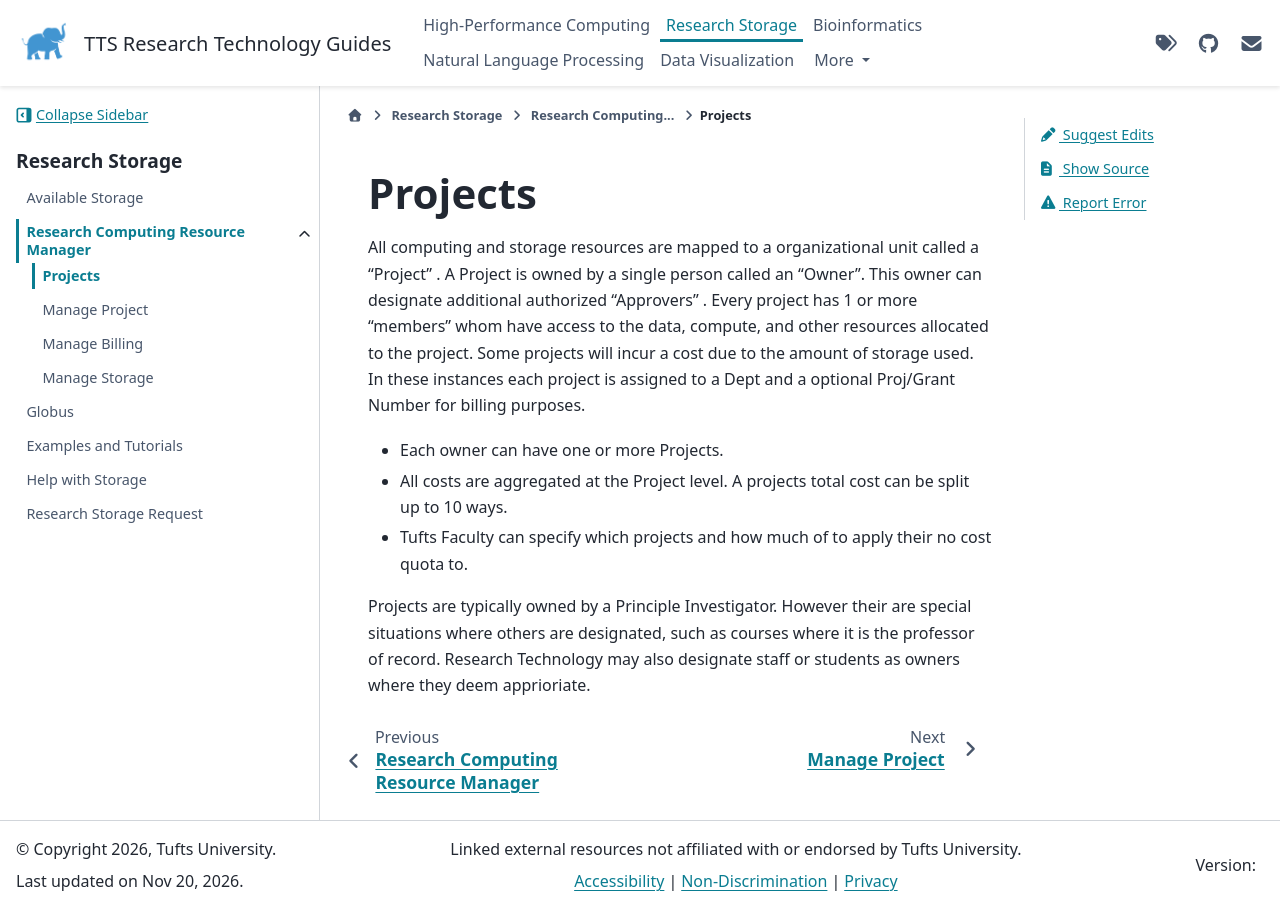

repository: TuftsRT/guides · page: dev/storage/rcrm/21-projects.html · generator: sphinx

# Projects

All computing and storage resources are mapped to a organizational unit called a “Project” . A Project is owned by a single person called an "Owner". This owner can designate additional authorized “Approvers” . Every project has 1 or more “members” whom have access to the data, compute, and other resources allocated to the project. Some projects will incur a cost due to the amount of storage used. In these instances each project is assigned to a Dept and a optional Proj/Grant Number for billing purposes.

- Each owner can have one or more Projects.
- All costs are aggregated at the Project level. A projects total cost can be split up to 10 ways.
- Tufts Faculty can specify which projects and how much of to apply their no cost quota to.

Projects are typically owned by a Principle Investigator. However their are special situations where others are designated, such as courses where it is the professor of record. Research Technology may also designate staff or students as owners where they deem apprioriate.
